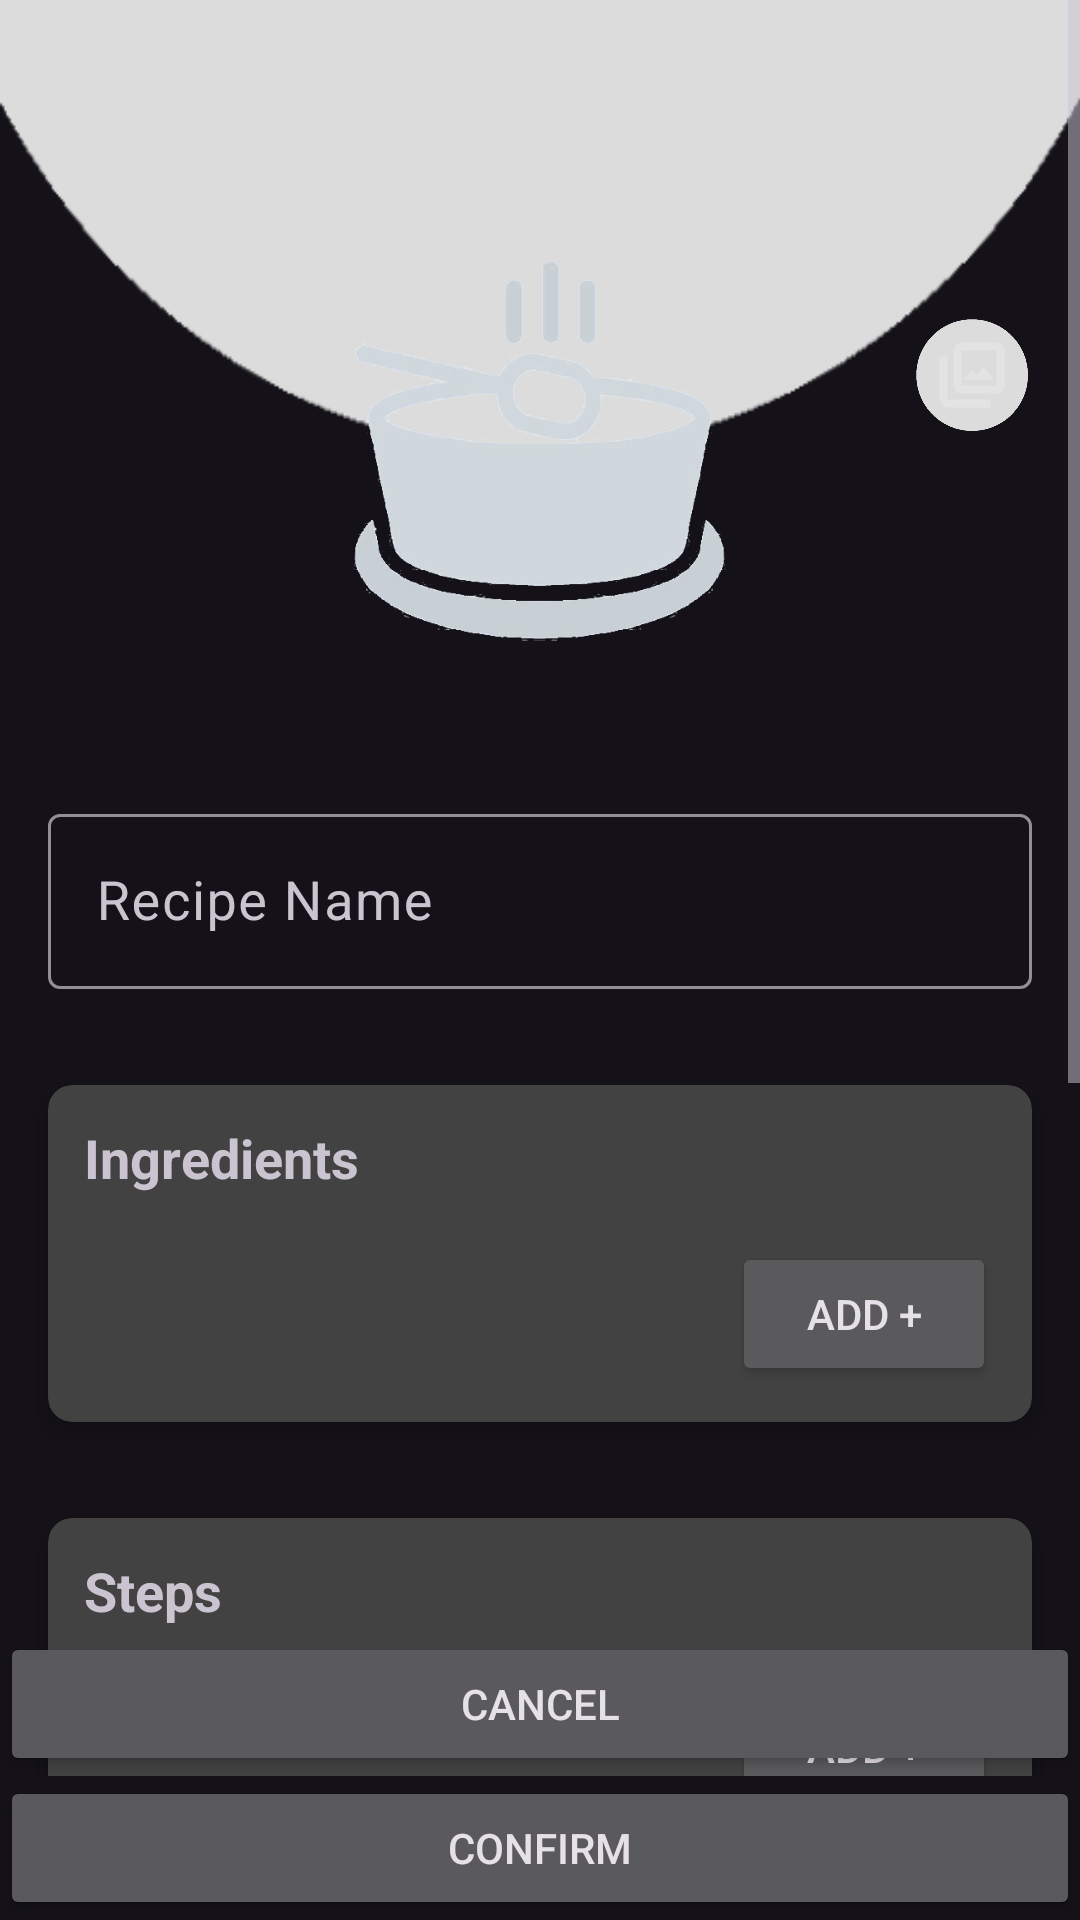

The Android layout XML behind this screen, and the referenced resources:
<!-- AndroidManifest.xml: application theme Theme.Material3.Dark -->
<!-- res/layout/activity_edit_recipe.xml -->
<androidx.constraintlayout.widget.ConstraintLayout xmlns:android="http://schemas.android.com/apk/res/android"
    xmlns:app="http://schemas.android.com/apk/res-auto"
    xmlns:tools="http://schemas.android.com/tools"
    android:layout_width="match_parent"
    android:layout_height="match_parent">

    
    <ScrollView
        android:id="@+id/scrollView"
        android:layout_width="0dp"
        android:layout_height="0dp"
        android:fillViewport="true"
        app:layout_constraintTop_toTopOf="parent"
        app:layout_constraintBottom_toTopOf="@+id/btnConfirm"
        app:layout_constraintStart_toStartOf="parent"
        app:layout_constraintEnd_toEndOf="parent">

        <LinearLayout
            android:id="@+id/linearLayoutContent"
            android:layout_width="match_parent"
            android:layout_height="wrap_content"
            android:orientation="vertical"
            android:padding="0dp">

            
            <FrameLayout
                android:layout_width="match_parent"
                android:layout_height="250dp">

                <View
                    android:layout_width="match_parent"
                    android:layout_height="410dp"
                    android:background="@drawable/ic_circle_curve_top" />

                <com.google.android.material.imageview.ShapeableImageView
                    android:id="@+id/imageRecipe"
                    android:layout_width="200dp"
                    android:layout_height="200dp"
                    android:layout_gravity="center"
                    android:layout_marginTop="25dp"
                    android:background="@drawable/circle_background"
                    android:scaleType="centerCrop"
                    android:src="@drawable/ic_placeholder_recipe"/>

                <ImageButton
                    android:id="@+id/btnChangeImage"
                    android:layout_width="40dp"
                    android:layout_height="40dp"
                    android:layout_gravity="end|center_vertical"
                    android:layout_margin="16dp"
                    android:background="@drawable/ic_cicle_light_grey"
                    android:src="@drawable/photo_library_24px"
                    android:scaleType="centerInside" />
            </FrameLayout>

            
            <com.google.android.material.textfield.TextInputLayout
                android:layout_width="match_parent"
                android:layout_height="wrap_content"
                android:layout_margin="16dp"
                app:boxBackgroundMode="outline"
                app:endIconMode="clear_text">

                <com.google.android.material.textfield.TextInputEditText
                    android:id="@+id/editTextRecipeName"
                    android:layout_width="match_parent"
                    android:layout_height="wrap_content"
                    android:hint="Recipe Name"
                    android:textSize="18sp" />

            </com.google.android.material.textfield.TextInputLayout>

            
            <androidx.cardview.widget.CardView
                android:layout_width="match_parent"
                android:layout_height="wrap_content"
                android:layout_margin="16dp"
                app:cardCornerRadius="8dp"
                app:cardElevation="4dp">

                <LinearLayout
                    android:layout_width="match_parent"
                    android:layout_height="wrap_content"
                    android:orientation="vertical"
                    android:padding="12dp">

                    <TextView
                        android:layout_width="wrap_content"
                        android:layout_height="wrap_content"
                        android:text="Ingredients"
                        android:textSize="18sp"
                        android:textStyle="bold" />

                    <LinearLayout
                        android:id="@+id/linearLayoutIngredients"
                        android:layout_width="match_parent"
                        android:layout_height="wrap_content"
                        android:orientation="vertical"
                        android:layout_marginTop="8dp">

                    </LinearLayout>

                    <Button
                        android:id="@+id/btnAddIngredient"
                        android:layout_width="wrap_content"
                        android:layout_height="wrap_content"
                        android:text="Add +"
                        android:layout_gravity="end"
                        android:layout_marginTop="8dp" />

                </LinearLayout>
            </androidx.cardview.widget.CardView>

            
            <androidx.cardview.widget.CardView
                android:layout_width="match_parent"
                android:layout_height="wrap_content"
                android:layout_margin="16dp"
                app:cardCornerRadius="8dp"
                app:cardElevation="4dp">

                <LinearLayout
                    android:layout_width="match_parent"
                    android:layout_height="wrap_content"
                    android:orientation="vertical"
                    android:padding="12dp">

                    <TextView
                        android:layout_width="wrap_content"
                        android:layout_height="wrap_content"
                        android:text="Steps"
                        android:textSize="18sp"
                        android:textStyle="bold" />

                    <LinearLayout
                        android:id="@+id/linearLayoutSteps"
                        android:layout_width="match_parent"
                        android:layout_height="wrap_content"
                        android:orientation="vertical"
                        android:layout_marginTop="8dp">

                    </LinearLayout>

                    <Button
                        android:id="@+id/btnAddStep"
                        android:layout_width="wrap_content"
                        android:layout_height="wrap_content"
                        android:text="Add +"
                        android:layout_gravity="end"
                        android:layout_marginTop="8dp" />

                </LinearLayout>
            </androidx.cardview.widget.CardView>

            
            <androidx.cardview.widget.CardView
                android:layout_width="match_parent"
                android:layout_height="wrap_content"
                android:layout_margin="16dp"
                app:cardCornerRadius="8dp"
                app:cardElevation="4dp">

                <LinearLayout
                    android:layout_width="match_parent"
                    android:layout_height="wrap_content"
                    android:orientation="vertical"
                    android:padding="12dp">

                    <TextView
                        android:layout_width="wrap_content"
                        android:layout_height="wrap_content"
                        android:text="Tags"
                        android:textSize="18sp"
                        android:textStyle="bold" />

                    <androidx.recyclerview.widget.RecyclerView
                        android:id="@+id/recyclerViewTags"
                        android:layout_width="match_parent"
                        android:layout_height="wrap_content"
                        android:layout_marginTop="8dp"
                        android:layout_marginBottom="8dp" />
                </LinearLayout>
            </androidx.cardview.widget.CardView>

            
            <LinearLayout
                android:layout_width="match_parent"
                android:layout_height="wrap_content"
                android:orientation="horizontal"
                android:layout_marginHorizontal="16dp"
                android:layout_marginBottom="16dp"
                android:gravity="center">

                <Button
                    android:id="@+id/btnSelectCountry"
                    android:layout_width="0dp"
                    android:layout_height="wrap_content"
                    android:layout_weight="1"
                    android:text="Country" />

                <Space
                    android:layout_width="16dp"
                    android:layout_height="wrap_content" />

                <Button
                    android:id="@+id/btnSelectTime"
                    android:layout_width="0dp"
                    android:layout_height="wrap_content"
                    android:layout_weight="1"
                    android:text="Time: 60'" />
            </LinearLayout>

            
            
            <com.google.android.material.textfield.TextInputLayout
                android:layout_width="match_parent"
                android:layout_height="wrap_content"
                android:layout_margin="16dp"
                app:boxBackgroundMode="outline"
                app:endIconMode="clear_text">

                <com.google.android.material.textfield.TextInputEditText
                    android:id="@+id/editTextMealNumber"
                    android:layout_width="match_parent"
                    android:layout_height="wrap_content"
                    android:hint="Servings (e.g., 4)"
                    android:inputType="number" />
            </com.google.android.material.textfield.TextInputLayout>

            
            <com.google.android.material.textfield.TextInputLayout
                android:layout_width="match_parent"
                android:layout_height="wrap_content"
                android:layout_margin="16dp"
                app:boxBackgroundMode="outline">

                <AutoCompleteTextView
                    android:id="@+id/autoCompleteDifficulty"
                    android:layout_width="match_parent"
                    android:layout_height="wrap_content"
                    android:hint="Difficulty"
                    android:textSize="16sp"
                    android:paddingStart="12dp"
                    android:paddingTop="12dp"
                    android:paddingBottom="12dp"
                    android:paddingEnd="12dp"/>
            </com.google.android.material.textfield.TextInputLayout>

        </LinearLayout>

    </ScrollView>

    
    <Button
        android:id="@+id/btnConfirm"
        android:layout_width="match_parent"
        android:layout_height="wrap_content"
        android:text="Confirm"
        app:layout_constraintBottom_toBottomOf="parent"
        app:layout_constraintStart_toStartOf="parent"
        app:layout_constraintEnd_toEndOf="parent" />

    
    <Button
        android:id="@+id/buttonCancel"
        android:layout_width="match_parent"
        android:layout_height="wrap_content"
        android:text="Cancel"
        app:layout_constraintBottom_toTopOf="@id/btnConfirm"
        app:layout_constraintStart_toStartOf="parent"
        app:layout_constraintEnd_toEndOf="parent" />

</androidx.constraintlayout.widget.ConstraintLayout>
<!-- resources referenced by this layout -->
<resources>
  <!-- drawable ic_cicle_light_grey: png bitmap (drawable, 6803 bytes) -->
  <!-- drawable ic_circle_curve_top: png bitmap (drawable, 4352 bytes) -->
  <!-- drawable ic_placeholder_recipe: png bitmap (drawable, 40408 bytes) -->
  <!-- drawable photo_library_24px (drawable) -->
  <vector xmlns:android="http://schemas.android.com/apk/res/android"
      android:width="24dp"
      android:height="24dp"
      android:viewportWidth="960"
      android:viewportHeight="960">
    <path
        android:fillColor="#e3e3e3"
        android:pathData="M373,547L773,547L635,367L543,487L481,407L373,547ZM339.78,726.22Q295.48,726.22 264.63,695.37Q233.78,664.52 233.78,620.22L233.78,153.78Q233.78,109.48 264.63,78.63Q295.48,47.78 339.78,47.78L806.22,47.78Q850.52,47.78 881.37,78.63Q912.22,109.48 912.22,153.78L912.22,620.22Q912.22,664.52 881.37,695.37Q850.52,726.22 806.22,726.22L339.78,726.22ZM339.78,620.22L806.22,620.22Q806.22,620.22 806.22,620.22Q806.22,620.22 806.22,620.22L806.22,153.78Q806.22,153.78 806.22,153.78Q806.22,153.78 806.22,153.78L339.78,153.78Q339.78,153.78 339.78,153.78Q339.78,153.78 339.78,153.78L339.78,620.22Q339.78,620.22 339.78,620.22Q339.78,620.22 339.78,620.22ZM153.78,912.22Q109.48,912.22 78.63,881.37Q47.78,850.52 47.78,806.22L47.78,233.78L153.78,233.78L153.78,806.22Q153.78,806.22 153.78,806.22Q153.78,806.22 153.78,806.22L726.22,806.22L726.22,912.22L153.78,912.22ZM339.78,153.78L339.78,153.78Q339.78,153.78 339.78,153.78Q339.78,153.78 339.78,153.78L339.78,620.22Q339.78,620.22 339.78,620.22Q339.78,620.22 339.78,620.22L339.78,620.22Q339.78,620.22 339.78,620.22Q339.78,620.22 339.78,620.22L339.78,153.78Q339.78,153.78 339.78,153.78Q339.78,153.78 339.78,153.78Z"/>
  </vector>
</resources>
